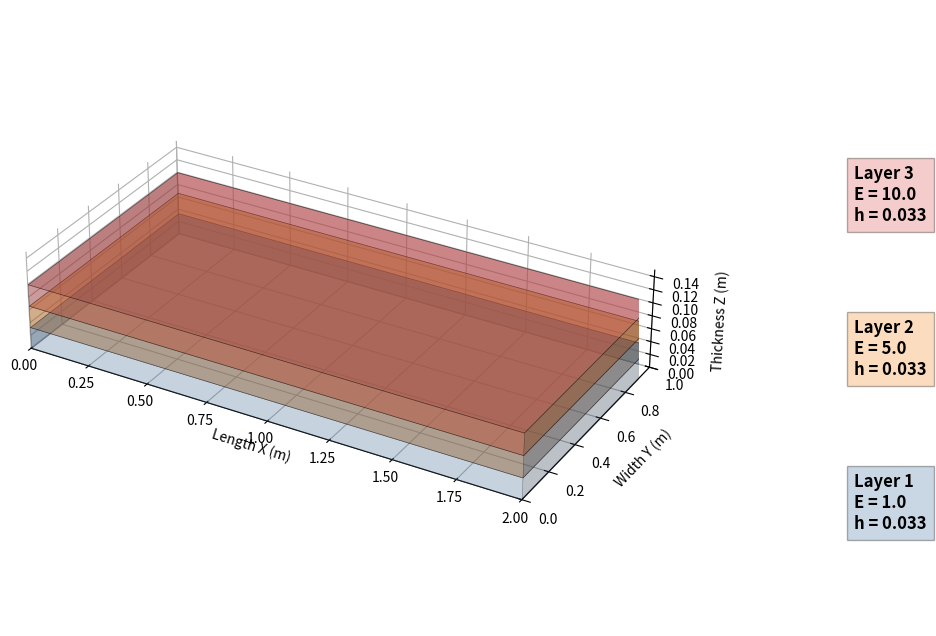
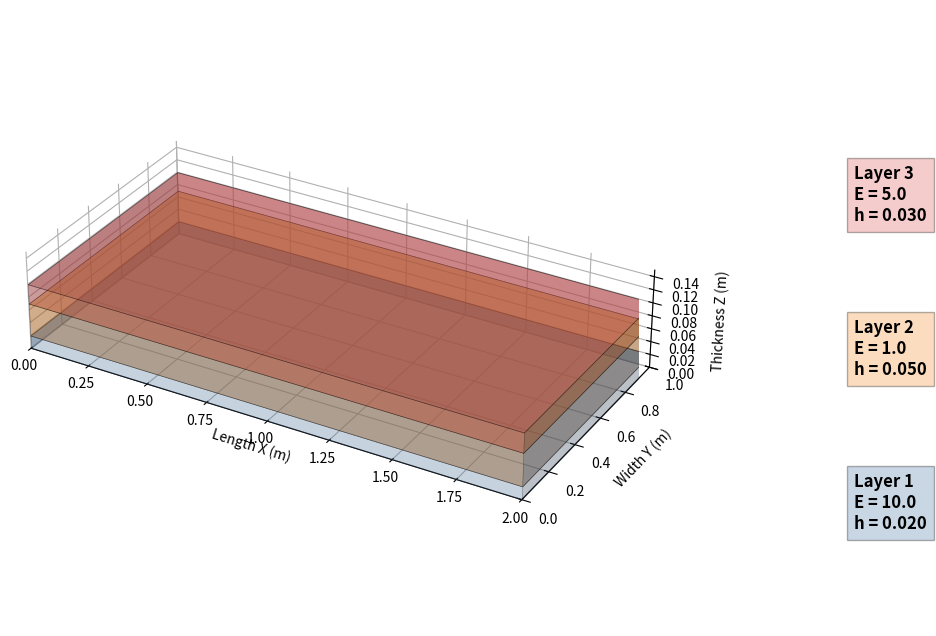

The matplotlib source for these figures, in order:
import matplotlib.pyplot as plt
from mpl_toolkits.mplot3d import Axes3D
import numpy as np
import os

def visualize_3d_setup(E_vals, thicknesses, out_path="pinn-workflow/visualization/setup_3d_layered.png"):
    fig = plt.figure(figsize=(14, 8))
    ax = fig.add_subplot(111, projection='3d')
    
    # Rectangular footprint
    Lx, Ly = 2.0, 1.0
    
    # Material palette
    colors = ['#4e79a7', '#f28e2b', '#e15759'] # Blue, Orange, Red
    
    # Plot layers
    z_bottom = 0.0
    for i, (E, t) in enumerate(zip(E_vals, thicknesses)):
        z_top = z_bottom + t
        color = colors[i]
        
        # Surfaces
        xx, yy = np.meshgrid([0, Lx], [0, Ly])
        ax.plot_surface(xx, yy, np.full_like(xx, z_top), color=color, alpha=0.5, edgecolor='black', lw=0.5)
        
        # Vertical walls
        yy_wall, zz_wall = np.meshgrid([0, Ly], [z_bottom, z_top])
        ax.plot_surface(np.full_like(yy_wall, Lx), yy_wall, zz_wall, color=color, alpha=0.3, edgecolor='black', lw=0.3)
        ax.plot_surface(np.zeros_like(yy_wall), yy_wall, zz_wall, color=color, alpha=0.3, edgecolor='black', lw=0.3)
        
        xx_wall, zz_wall = np.meshgrid([0, Lx], [z_bottom, z_top])
        ax.plot_surface(xx_wall, np.full_like(xx_wall, Ly), zz_wall, color=color, alpha=0.3, edgecolor='black', lw=0.3)
        ax.plot_surface(xx_wall, np.zeros_like(xx_wall), zz_wall, color=color, alpha=0.3, edgecolor='black', lw=0.3)
        
        # Sidebar labels - moved further to the right (1.35)
        y_pos = 0.2 + i * 0.25 
        ax.text2D(1.35, y_pos, 
                  f"Layer {i+1}\nE = {E}\nh = {t:.3f}", 
                  transform=ax.transAxes,
                  color='black', fontsize=12, fontweight='bold',
                  verticalalignment='center',
                  bbox=dict(facecolor=color, alpha=0.3, edgecolor='black', lw=1, pad=5))
        
        z_bottom = z_top

    ax.set_xlabel('Length X (m)')
    ax.set_ylabel('Width Y (m)')
    ax.set_zlabel('Thickness Z (m)')
    
    ax.set_box_aspect((Lx, Ly, 0.4)) 
    ax.set_xlim(0, Lx)
    ax.set_ylim(0, Ly)
    ax.set_zlim(0, 0.15)
    
    ax.view_init(elev=30, azim=-60)
    ax.grid(True, linestyle='--', alpha=0.4)
    ax.xaxis.set_pane_color((1.0, 1.0, 1.0, 1.0))
    ax.yaxis.set_pane_color((1.0, 1.0, 1.0, 1.0))
    ax.zaxis.set_pane_color((1.0, 1.0, 1.0, 1.0))
    
    os.makedirs(os.path.dirname(out_path), exist_ok=True)
    plt.savefig(out_path, dpi=200, bbox_inches='tight')
    plt.close(fig)
    print(f"Saved visualization to {out_path}")

if __name__ == "__main__":
    visualize_3d_setup([1.0, 5.0, 10.0], [0.0333, 0.0333, 0.0333], "pinn-workflow/visualization/setup_3d_layered.png")
    visualize_3d_setup([10.0, 1.0, 5.0], [0.02, 0.05, 0.03], "pinn-workflow/visualization/setup_3d_unequal.png")
